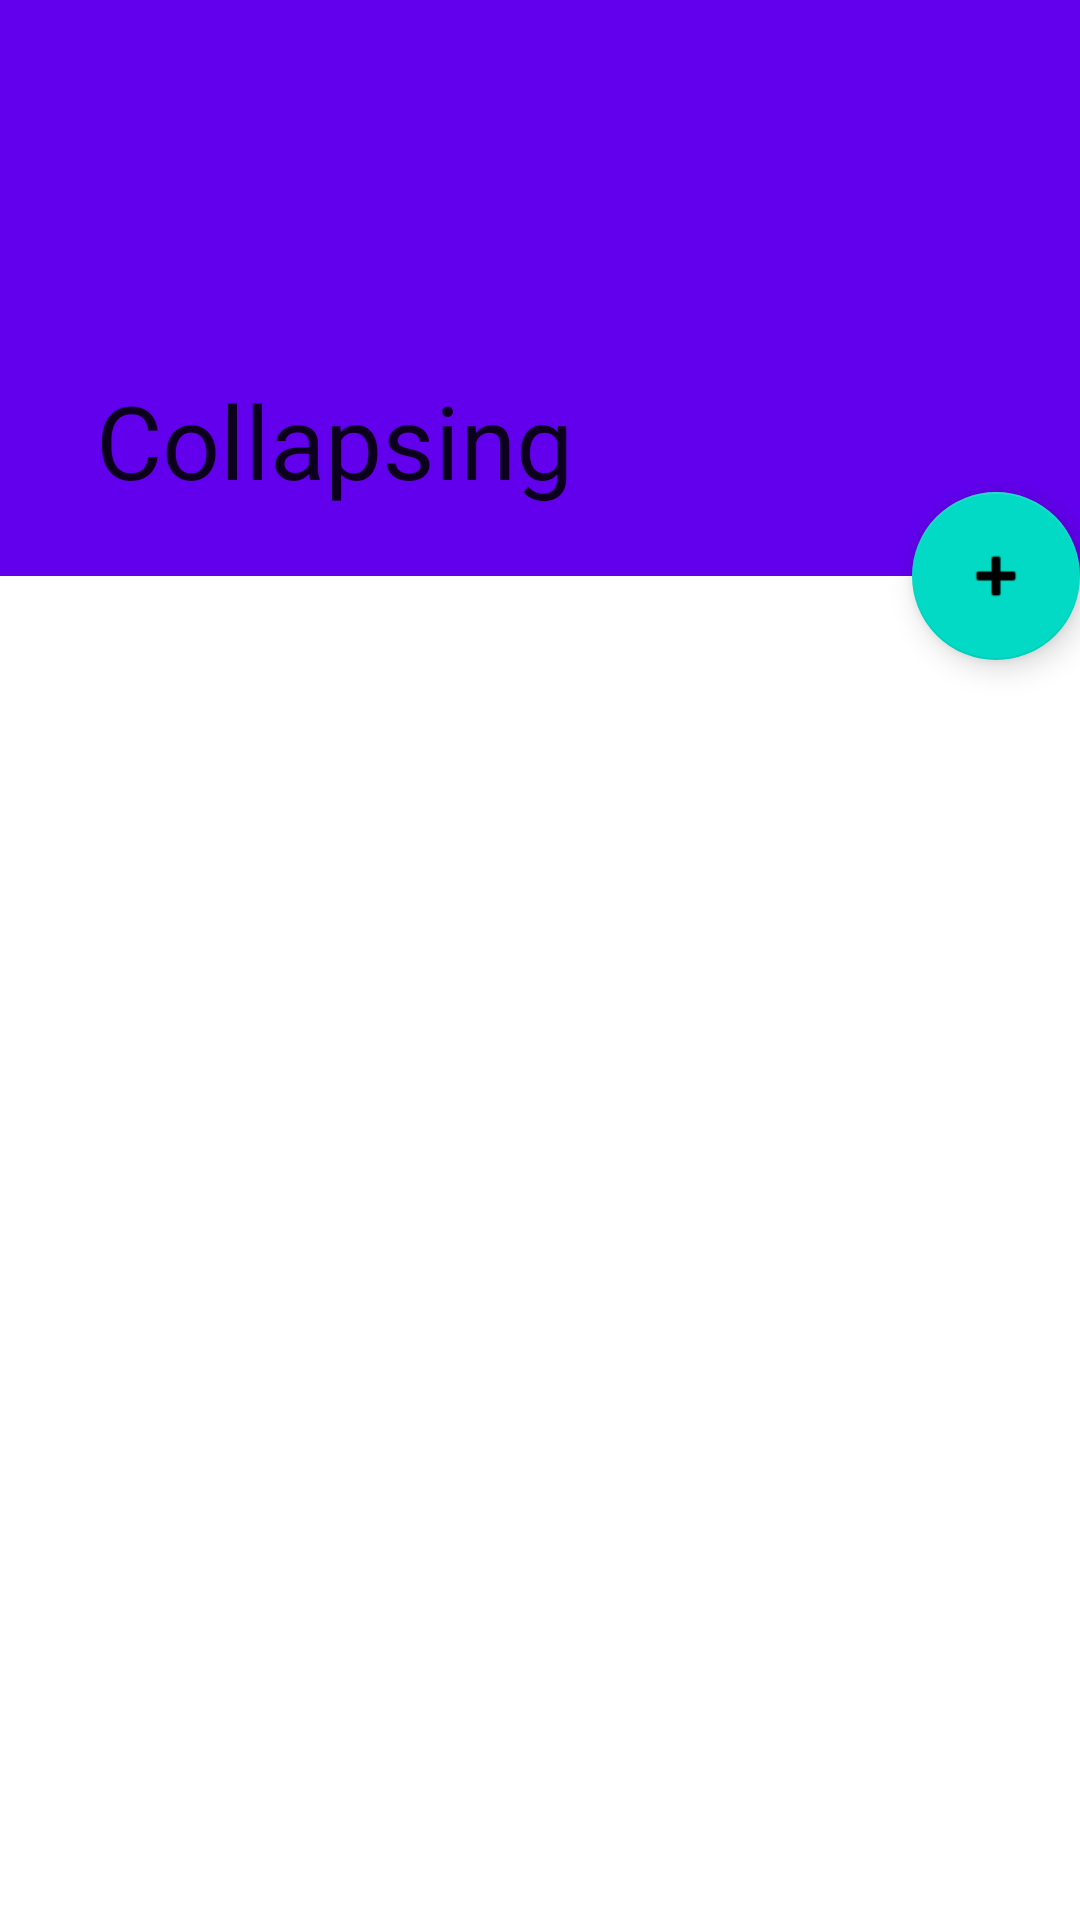

The Android layout XML behind this screen, and the referenced resources:
<!-- AndroidManifest.xml: application theme AppTheme -->
<!-- res/layout/activity_collapsing_toolbar.xml -->
<androidx.coordinatorlayout.widget.CoordinatorLayout xmlns:android="http://schemas.android.com/apk/res/android"
    xmlns:app="http://schemas.android.com/apk/res-auto"
    xmlns:tools="http://schemas.android.com/tools"
    android:layout_width="match_parent"
    android:layout_height="match_parent"
    android:fitsSystemWindows="true">

    <com.google.android.material.appbar.AppBarLayout
        android:id="@+id/appbar_layout"
        android:layout_width="match_parent"
        android:layout_height="192dp"
        android:fitsSystemWindows="true"
        android:theme="@style/AppTheme">

        <com.google.android.material.appbar.CollapsingToolbarLayout
            android:id="@+id/collapsing_toolbar_layout"
            android:layout_width="match_parent"
            android:layout_height="match_parent"
            android:fitsSystemWindows="true"
            app:contentScrim="?attr/colorPrimary"
            app:layout_scrollFlags="scroll|snap|exitUntilCollapsed"
            app:title="Collapsing"
            app:toolbarId="@+id/toolbar">
            <ImageView
                android:layout_width="match_parent"
                android:layout_height="match_parent"
                android:scaleType="centerCrop"
                android:src="@drawable/ic_launcher_background"
                app:layout_collapseMode="parallax" />

            <androidx.appcompat.widget.Toolbar
                android:id="@+id/toolbar"
                android:layout_width="match_parent"
                android:layout_height="?attr/actionBarSize"
                app:layout_collapseMode="pin" />

        </com.google.android.material.appbar.CollapsingToolbarLayout>

    </com.google.android.material.appbar.AppBarLayout>

    <androidx.core.widget.NestedScrollView
        android:layout_width="match_parent"
        android:layout_height="match_parent"
        android:padding="16dp"
        app:layout_behavior="com.google.android.material.appbar.AppBarLayout$ScrollingViewBehavior">

        <ImageView
            android:layout_width="match_parent"
            android:layout_height="match_parent"
            android:src="@drawable/ic_launcher_background" />

    </androidx.core.widget.NestedScrollView>

    <com.google.android.material.floatingactionbutton.FloatingActionButton
        android:id="@+id/floating_action_button"
        android:layout_width="wrap_content"
        android:layout_height="wrap_content"
        android:baselineAlignBottom="false"
        android:clickable="true"
        android:src="@android:drawable/ic_input_add"
        app:fabSize="normal"
        app:layout_anchor="@id/appbar_layout"
        app:layout_anchorGravity="bottom|right"
        app:rippleColor="#E4D6D6"
        android:focusable="true"
        android:contentDescription="blah" />


</androidx.coordinatorlayout.widget.CoordinatorLayout>
<!-- resources referenced by this layout -->
<resources>
  <style name="AppTheme" parent="Theme.MaterialComponents.DayNight.DarkActionBar">
          
          <item name="colorPrimary">@color/purple_500</item>
          <item name="colorPrimaryVariant">@color/purple_700</item>
          <item name="colorOnPrimary">@color/white</item>
          
          <item name="colorSecondary">@color/teal_200</item>
          <item name="colorSecondaryVariant">@color/teal_700</item>
          <item name="colorOnSecondary">@color/black</item>
          
          <item name="android:statusBarColor">?attr/colorPrimaryVariant</item>
          
      </style>
  <!-- not gathered from this repository: default colours our renderer supplied (Android Studio template values) -->
  <color name="purple_500">#FF6200EE</color>
  <color name="purple_700">#FF3700B3</color>
  <color name="teal_200">#FF03DAC5</color>
  <color name="teal_700">#FF018786</color>
  <color name="black">#FF000000</color>
  <color name="white">#FFFFFFFF</color>
</resources>
